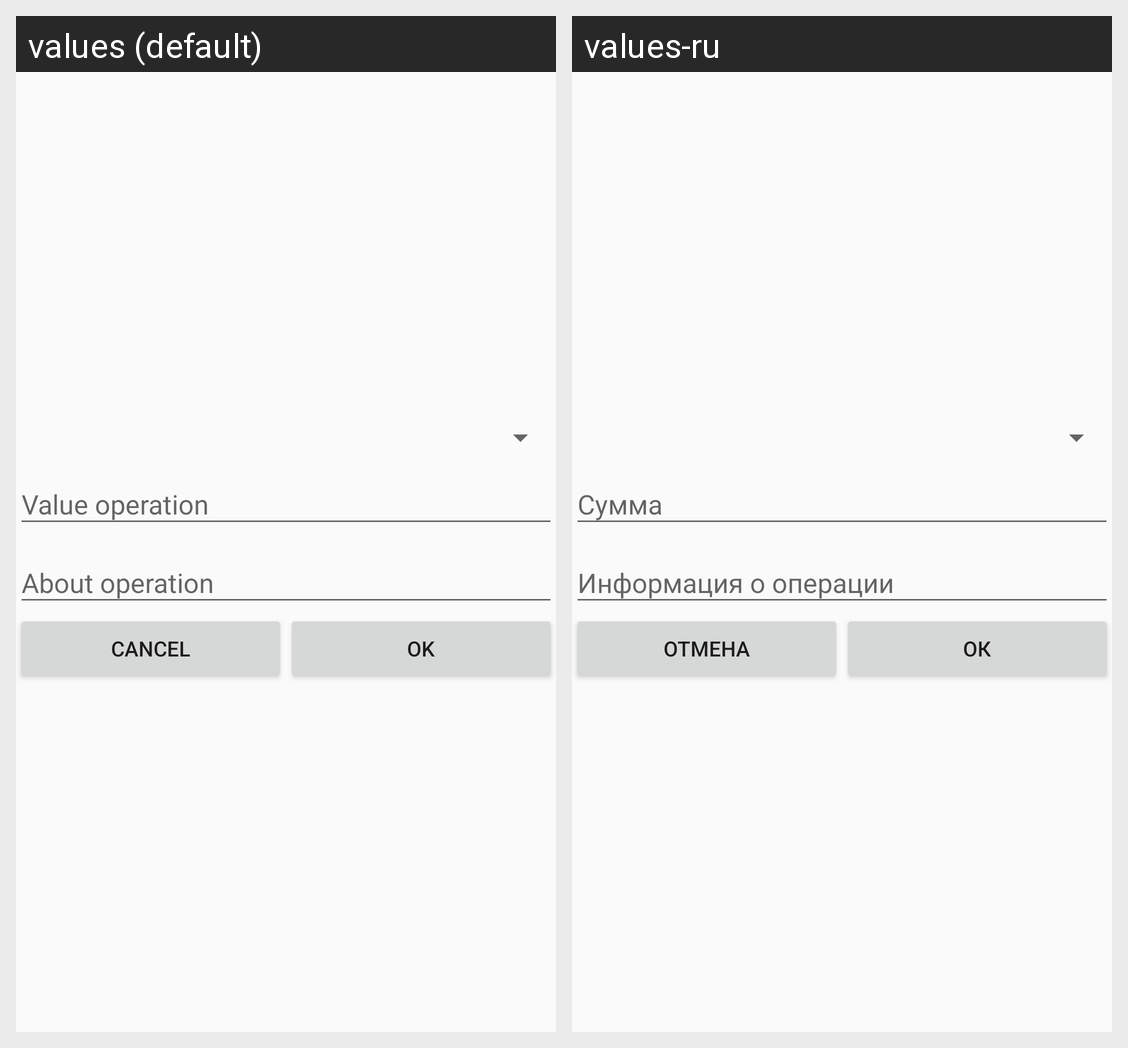

The Android screen above is rendered under two locales of the same app. Produce the string resources it draws, with the default and per-locale values.
Android screen res/layout/activity_operation_intent.xml rendered under 2 locales, left to right: values (default), values-ru. Device: Nexus 5 (rendered at 1080×1920; each locale shown at half size, 540×960, under a caption strip naming it); theme AppTheme.
Strings drawn on this screen, with the default value and each locale's value (text and hints the layout hard-codes, and strings that could not be matched under every locale, appear in the picture but are not listed):

butCancel
  values: Cancel
  values-ru: Отмена

butOk
  values: Ok
  values-ru: ОК
